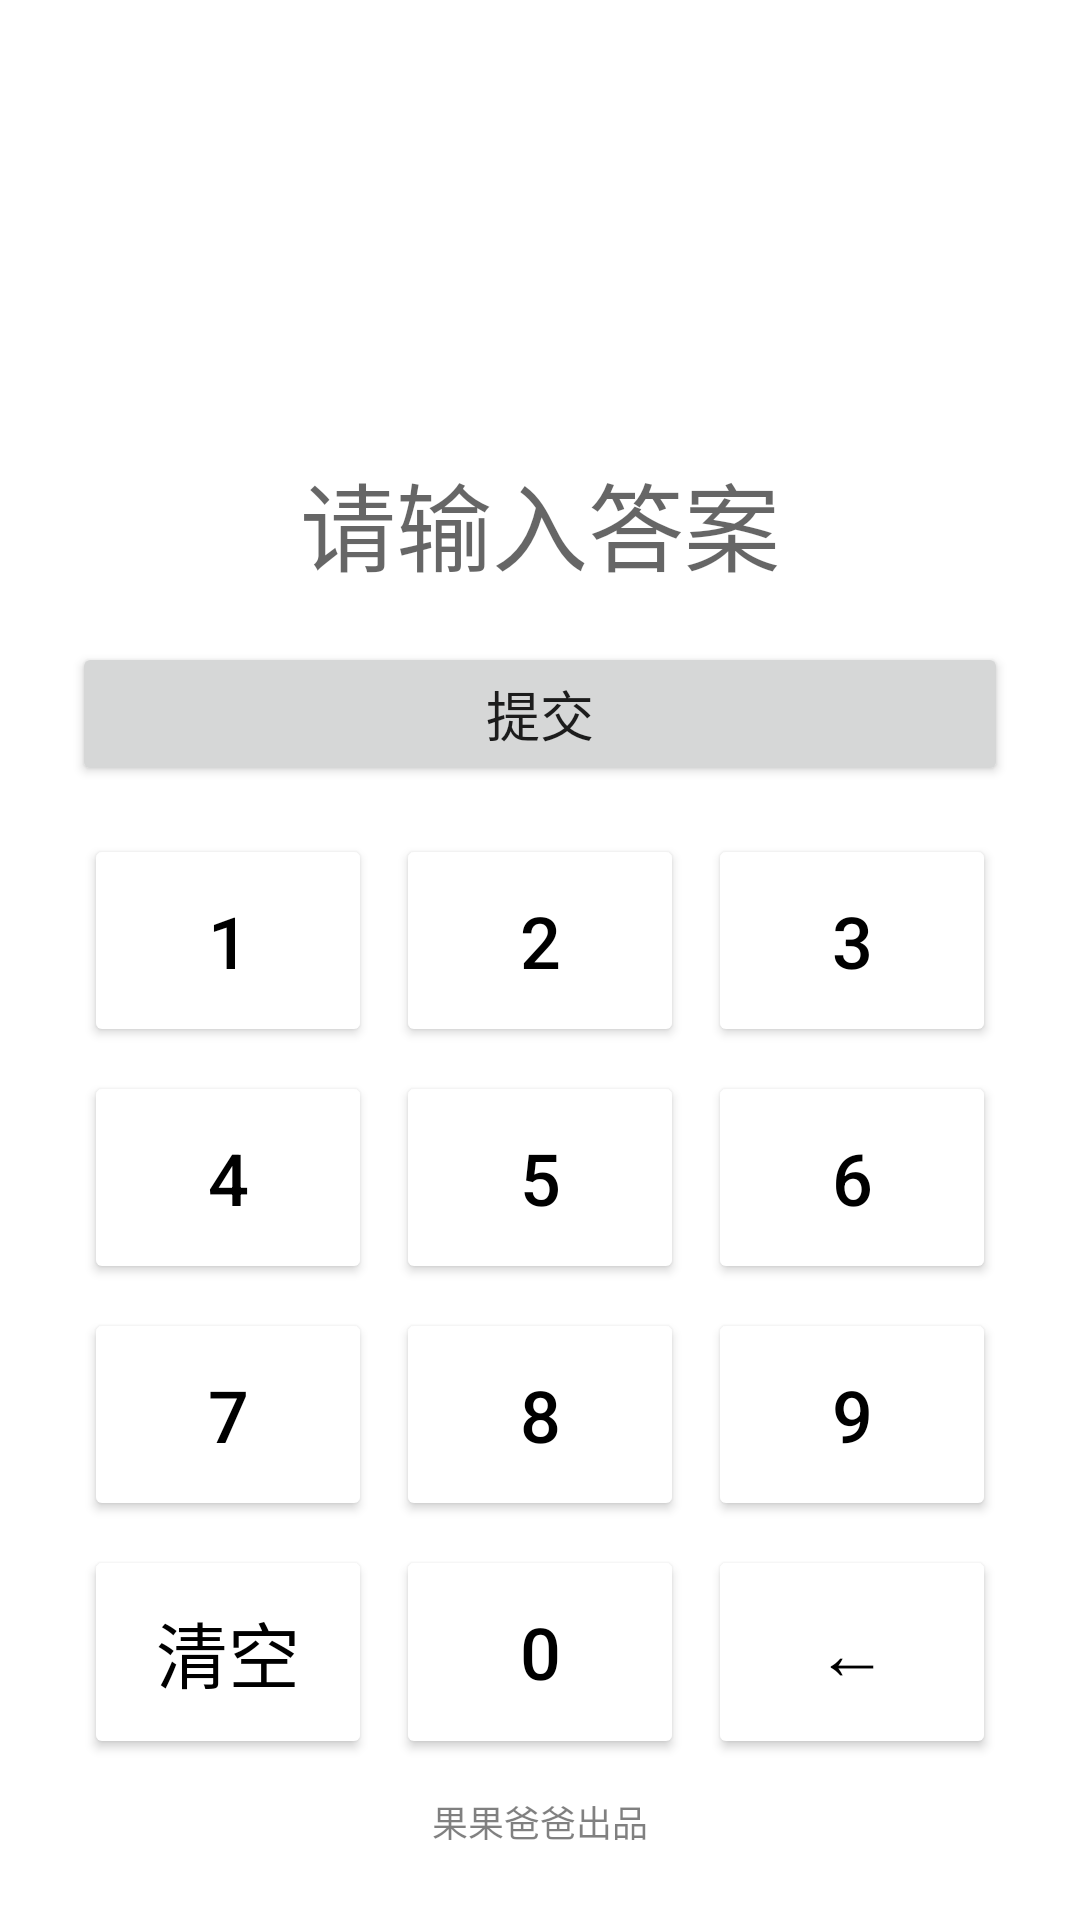

Here is an Android app screen rendered from its layout file. Give the layout XML and the strings, colors and styles it references.
<!-- AndroidManifest.xml: application theme Theme.MathPractice -->
<!-- res/layout/activity_practice.xml -->
<?xml version="1.0" encoding="utf-8"?>
<LinearLayout xmlns:android="http://schemas.android.com/apk/res/android"
    android:layout_width="match_parent"
    android:layout_height="match_parent"
    android:orientation="vertical"
    android:padding="24dp">

    <LinearLayout
        android:layout_width="match_parent"
        android:layout_height="wrap_content"
        android:orientation="horizontal">
        <TextView
            android:id="@+id/tvProgress"
            android:layout_width="0dp"
            android:layout_weight="1"
            android:layout_height="wrap_content"
            android:textSize="16sp"/>
        <TextView
            android:id="@+id/tvTimer"
            android:layout_width="wrap_content"
            android:layout_height="wrap_content"
            android:textSize="16sp"
            android:textColor="?attr/colorPrimary"/>
    </LinearLayout>

    <TextView
        android:id="@+id/tvQuestion"
        android:layout_width="match_parent"
        android:layout_height="wrap_content"
        android:textSize="36sp"
        android:textStyle="bold"
        android:gravity="center"
        android:layout_marginTop="32dp"
        android:layout_marginBottom="16dp"/>

    <TextView
        android:id="@+id/tvAnswer"
        android:layout_width="match_parent"
        android:layout_height="wrap_content"
        android:minHeight="64dp"
        android:textSize="32sp"
        android:gravity="center"
        android:hint="请输入答案"
        android:background="?attr/selectableItemBackground"
        android:padding="8dp"/>

    <Button
        android:id="@+id/btnSubmit"
        android:layout_width="match_parent"
        android:layout_height="wrap_content"
        android:text="提交"
        android:textSize="18sp"
        android:layout_marginTop="8dp"/>

    <LinearLayout
        android:id="@+id/layoutResult"
        android:layout_width="match_parent"
        android:layout_height="wrap_content"
        android:orientation="vertical"
        android:visibility="gone">
        <TextView
            android:id="@+id/tvResult"
            android:layout_width="match_parent"
            android:layout_height="wrap_content"
            android:textSize="20sp"
            android:gravity="center"
            android:layout_marginTop="12dp"/>
        <Button
            android:id="@+id/btnNext"
            android:layout_width="match_parent"
            android:layout_height="wrap_content"
            android:text="下一题"
            android:textSize="18sp"
            android:layout_marginTop="12dp"/>
    </LinearLayout>

    <LinearLayout
        android:id="@+id/keypad"
        android:layout_width="match_parent"
        android:layout_height="0dp"
        android:layout_weight="1"
        android:orientation="vertical"
        android:layout_marginTop="12dp">

        <LinearLayout
            android:layout_width="match_parent"
            android:layout_height="0dp"
            android:layout_weight="1"
            android:orientation="horizontal">
            <Button android:id="@+id/btn1" style="@style/KeypadBtn" android:text="1"/>
            <Button android:id="@+id/btn2" style="@style/KeypadBtn" android:text="2"/>
            <Button android:id="@+id/btn3" style="@style/KeypadBtn" android:text="3"/>
        </LinearLayout>
        <LinearLayout
            android:layout_width="match_parent"
            android:layout_height="0dp"
            android:layout_weight="1"
            android:orientation="horizontal">
            <Button android:id="@+id/btn4" style="@style/KeypadBtn" android:text="4"/>
            <Button android:id="@+id/btn5" style="@style/KeypadBtn" android:text="5"/>
            <Button android:id="@+id/btn6" style="@style/KeypadBtn" android:text="6"/>
        </LinearLayout>
        <LinearLayout
            android:layout_width="match_parent"
            android:layout_height="0dp"
            android:layout_weight="1"
            android:orientation="horizontal">
            <Button android:id="@+id/btn7" style="@style/KeypadBtn" android:text="7"/>
            <Button android:id="@+id/btn8" style="@style/KeypadBtn" android:text="8"/>
            <Button android:id="@+id/btn9" style="@style/KeypadBtn" android:text="9"/>
        </LinearLayout>
        <LinearLayout
            android:layout_width="match_parent"
            android:layout_height="0dp"
            android:layout_weight="1"
            android:orientation="horizontal">
            <Button android:id="@+id/btnClear" style="@style/KeypadBtn" android:text="清空"/>
            <Button android:id="@+id/btn0" style="@style/KeypadBtn" android:text="0"/>
            <Button android:id="@+id/btnBack" style="@style/KeypadBtn" android:text="←"/>
        </LinearLayout>
    </LinearLayout>

    <TextView
        android:layout_width="match_parent"
        android:layout_height="wrap_content"
        android:text="@string/signature_text"
        android:textColor="#000000"
        android:alpha="0.5"
        android:textSize="12sp"
        android:gravity="center"
        android:layout_marginTop="8dp"/>

</LinearLayout>
<!-- resources referenced by this layout -->
<resources>
  <string name="signature_text">果果爸爸出品</string>
  <style name="KeypadBtn">
          <item name="android:layout_width">0dp</item>
          <item name="android:layout_height">match_parent</item>
          <item name="android:layout_weight">1</item>
          <item name="android:layout_margin">4dp</item>
          <item name="android:textSize">24sp</item>
          <item name="android:textColor">?attr/colorOnSurface</item>
          <item name="backgroundTint">?attr/colorSurface</item>
      </style>
  <style name="Theme.MathPractice" parent="Theme.MaterialComponents.DayNight.DarkActionBar">
          <item name="colorPrimary">#1976D2</item>
          <item name="colorPrimaryVariant">#0D47A1</item>
          <item name="colorOnPrimary">#FFFFFF</item>
          <item name="colorSecondary">#03DAC6</item>
          <item name="colorOnSecondary">#000000</item>
          <item name="android:statusBarColor">?attr/colorPrimaryVariant</item>
      </style>
</resources>
